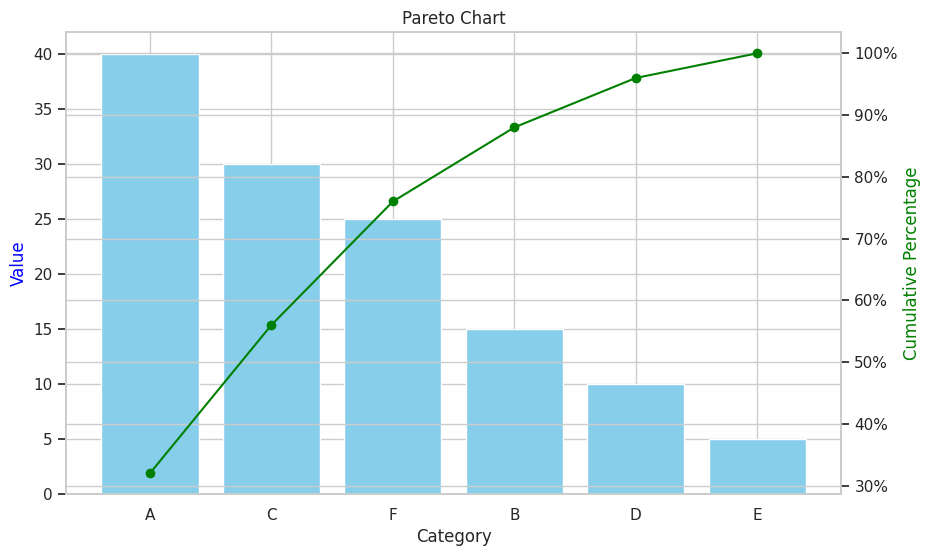

The script that saved this image:
import pandas as pd
import matplotlib.pyplot as plt
import seaborn as sns

data = {
    'Category': ['A', 'B', 'C', 'D', 'E', 'F'],
    'Value': [40, 15, 30, 10, 5, 25]
}

df = pd.DataFrame(data)

df = df.sort_values(by='Value', ascending=False) # keep bars in descending order

df['Cumulative Percentage'] = df['Value'].cumsum() / df['Value'].sum() * 100    # calculate cumulative percentage

sns.set(style="whitegrid") # set the style of seaborn

fig, ax1 = plt.subplots(figsize=(10, 6)) # create a figure and axis

# plot
ax1.bar(df['Category'], df['Value'], color='skyblue')
ax1.set_ylabel('Value', color='blue')
ax1.set_xlabel('Category')
ax1.set_title('Pareto Chart')

# create a second y-axis
ax2 = ax1.twinx()

# Plot the cumulative percentage line
ax2.plot(df['Category'], df['Cumulative Percentage'], color='green', marker='o', linestyle='-')
ax2.yaxis.set_major_formatter(plt.FuncFormatter(lambda x, _: f'{x:.0f}%'))
ax2.set_ylabel('Cumulative Percentage', color='green')

# Show
plt.show()
